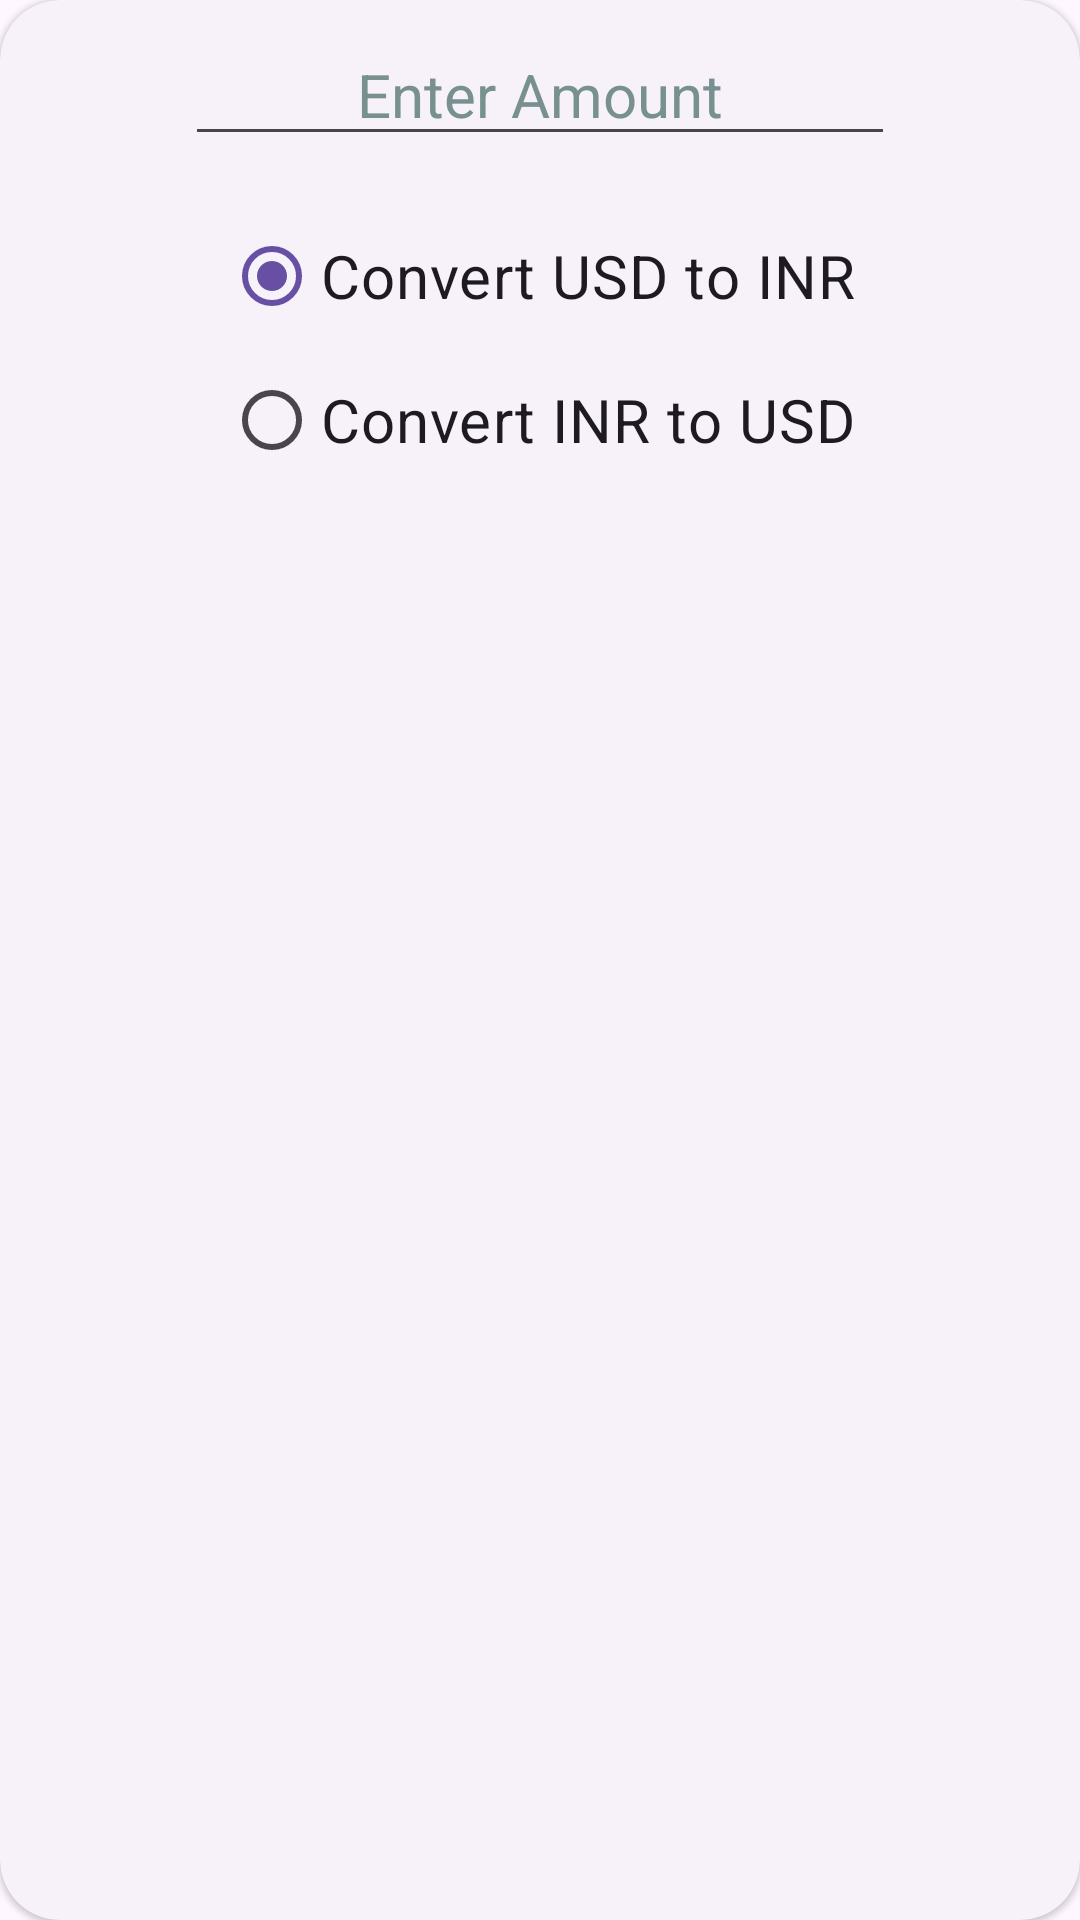

This screen was rendered from an Android layout file. Write that file and the resources it references.
<!-- AndroidManifest.xml: application theme Theme.BV -->
<!-- res/layout/cv_currency_converter.xml -->
<?xml version="1.0" encoding="utf-8"?>
<androidx.cardview.widget.CardView xmlns:app="http://schemas.android.com/apk/res-auto"
    xmlns:android="http://schemas.android.com/apk/res/android"
    xmlns:tools="http://schemas.android.com/tools"
    android:id="@+id/cardView8"
    style="@style/Widget.Material3.CardView.Elevated"
    android:layout_width="match_parent"
    android:layout_height="wrap_content"
    android:layout_marginStart="16dp"
    android:layout_marginTop="16dp"
    android:layout_marginEnd="16dp"
    android:elevation="4dp"
    app:cardCornerRadius="20dp"
    app:layout_constraintEnd_toEndOf="parent"
    app:layout_constraintStart_toStartOf="parent"
    app:layout_constraintTop_toBottomOf="@+id/imageView8"
    tools:showIn="@layout/activity_currency_converter">

    <androidx.constraintlayout.widget.ConstraintLayout
        android:layout_width="match_parent"
        android:layout_height="match_parent">

        <EditText
            android:id="@+id/tvAmount"
            android:layout_width="wrap_content"
            android:layout_height="wrap_content"
            android:layout_marginStart="16dp"
            android:layout_marginTop="8dp"
            android:layout_marginEnd="16dp"
            android:ems="10"
            android:gravity="center_horizontal"
            android:hint="@string/hint"
            android:inputType="numberDecimal"
            android:textColorHint="#789090"
            android:textSize="20sp"
            app:layout_constraintEnd_toEndOf="parent"
            app:layout_constraintStart_toStartOf="parent"
            app:layout_constraintTop_toTopOf="parent" />

        <RadioGroup
            android:id="@+id/rgWeight"
            android:layout_width="wrap_content"
            android:layout_height="wrap_content"
            android:layout_marginStart="16dp"
            android:layout_marginTop="16dp"
            android:layout_marginEnd="16dp"
            app:layout_constraintEnd_toEndOf="parent"
            app:layout_constraintStart_toStartOf="parent"
            app:layout_constraintTop_toBottomOf="@+id/tvAmount">

            <RadioButton
                android:id="@+id/rbUSDToINR"
                android:layout_width="match_parent"
                android:layout_height="wrap_content"
                android:checked="true"
                android:text="@string/rbUSDToINR"
                android:textSize="20sp" />

            <RadioButton
                android:id="@+id/rbINRToUSD"
                android:layout_width="match_parent"
                android:layout_height="wrap_content"
                android:text="@string/rbINRToUSD"
                android:textSize="20sp" />

        </RadioGroup>

        <TextView
            android:id="@+id/tvResult"
            android:layout_width="wrap_content"
            android:layout_height="wrap_content"
            android:layout_marginStart="16dp"
            android:layout_marginTop="16dp"
            android:layout_marginEnd="16dp"
            android:layout_marginBottom="16dp"
            android:freezesText="true"
            android:textColor="#FF0000"
            android:textSize="20sp"
            app:layout_constraintBottom_toBottomOf="parent"
            app:layout_constraintEnd_toEndOf="parent"
            app:layout_constraintStart_toStartOf="parent"
            app:layout_constraintTop_toBottomOf="@+id/rgWeight" />
    </androidx.constraintlayout.widget.ConstraintLayout>

</androidx.cardview.widget.CardView>
<!-- res/layout/activity_currency_converter.xml (included above) -->
<?xml version="1.0" encoding="utf-8"?>
<androidx.constraintlayout.widget.ConstraintLayout xmlns:android="http://schemas.android.com/apk/res/android"
    xmlns:app="http://schemas.android.com/apk/res-auto"
    xmlns:tools="http://schemas.android.com/tools"
    android:id="@+id/currancy"
    android:background="#45CEECFF"
    android:layout_width="match_parent"
    android:layout_height="match_parent"
    android:foregroundGravity="center"
    android:textAlignment="center"
    tools:context=".CurrencyConverterActivity">

    <ImageView
        android:id="@+id/imageView8"
        android:layout_width="wrap_content"
        android:layout_height="0dp"
        android:scaleType="centerCrop"
        android:contentDescription="@string/ivcurrency"
        app:layout_constraintBottom_toTopOf="@+id/guideline"
        app:layout_constraintEnd_toEndOf="parent"
        app:layout_constraintStart_toStartOf="parent"
        app:layout_constraintTop_toTopOf="parent"
        app:srcCompat="@drawable/currency" />

    <androidx.constraintlayout.widget.Guideline
        android:id="@+id/guideline"
        android:layout_width="wrap_content"
        android:layout_height="wrap_content"
        android:orientation="horizontal"
        app:layout_constraintBottom_toBottomOf="parent"
        app:layout_constraintEnd_toEndOf="parent"
        app:layout_constraintGuide_percent="0.4"
        app:layout_constraintStart_toStartOf="parent"
        app:layout_constraintTop_toTopOf="parent" />

    <include layout="@layout/cv_currency_converter" />


    <Button
        android:id="@+id/btConvert"
        style="@style/Widget.MaterialComponents.Button"
        android:layout_width="wrap_content"
        android:layout_height="wrap_content"
        android:layout_marginTop="16dp"
        android:gravity="center_horizontal"
        android:text="@string/btConvert"
        android:textSize="16sp"
        app:icon="@android:drawable/ic_popup_sync"
        app:layout_constraintEnd_toEndOf="parent"
        app:layout_constraintStart_toStartOf="parent"
        app:layout_constraintTop_toBottomOf="@+id/cardView8" />


</androidx.constraintlayout.widget.ConstraintLayout>
<!-- resources referenced by this layout -->
<resources>
  <!-- drawable currency: jpg bitmap (drawable, 124818 bytes) -->
  <string name="btConvert">Convert Amount</string>
  <string name="hint">Enter Amount</string>
  <string name="ivcurrency"> INR USD Currency Cover </string>
  
      //Sites of India
  <string name="rbINRToUSD">Convert INR to USD</string>
  <string name="rbUSDToINR">Convert USD to INR</string>
  <style name="Theme.BV" parent="Base.Theme.BV" />
  <style name="Base.Theme.BV" parent="Theme.Material3.DayNight">
          
          
      </style>
</resources>
